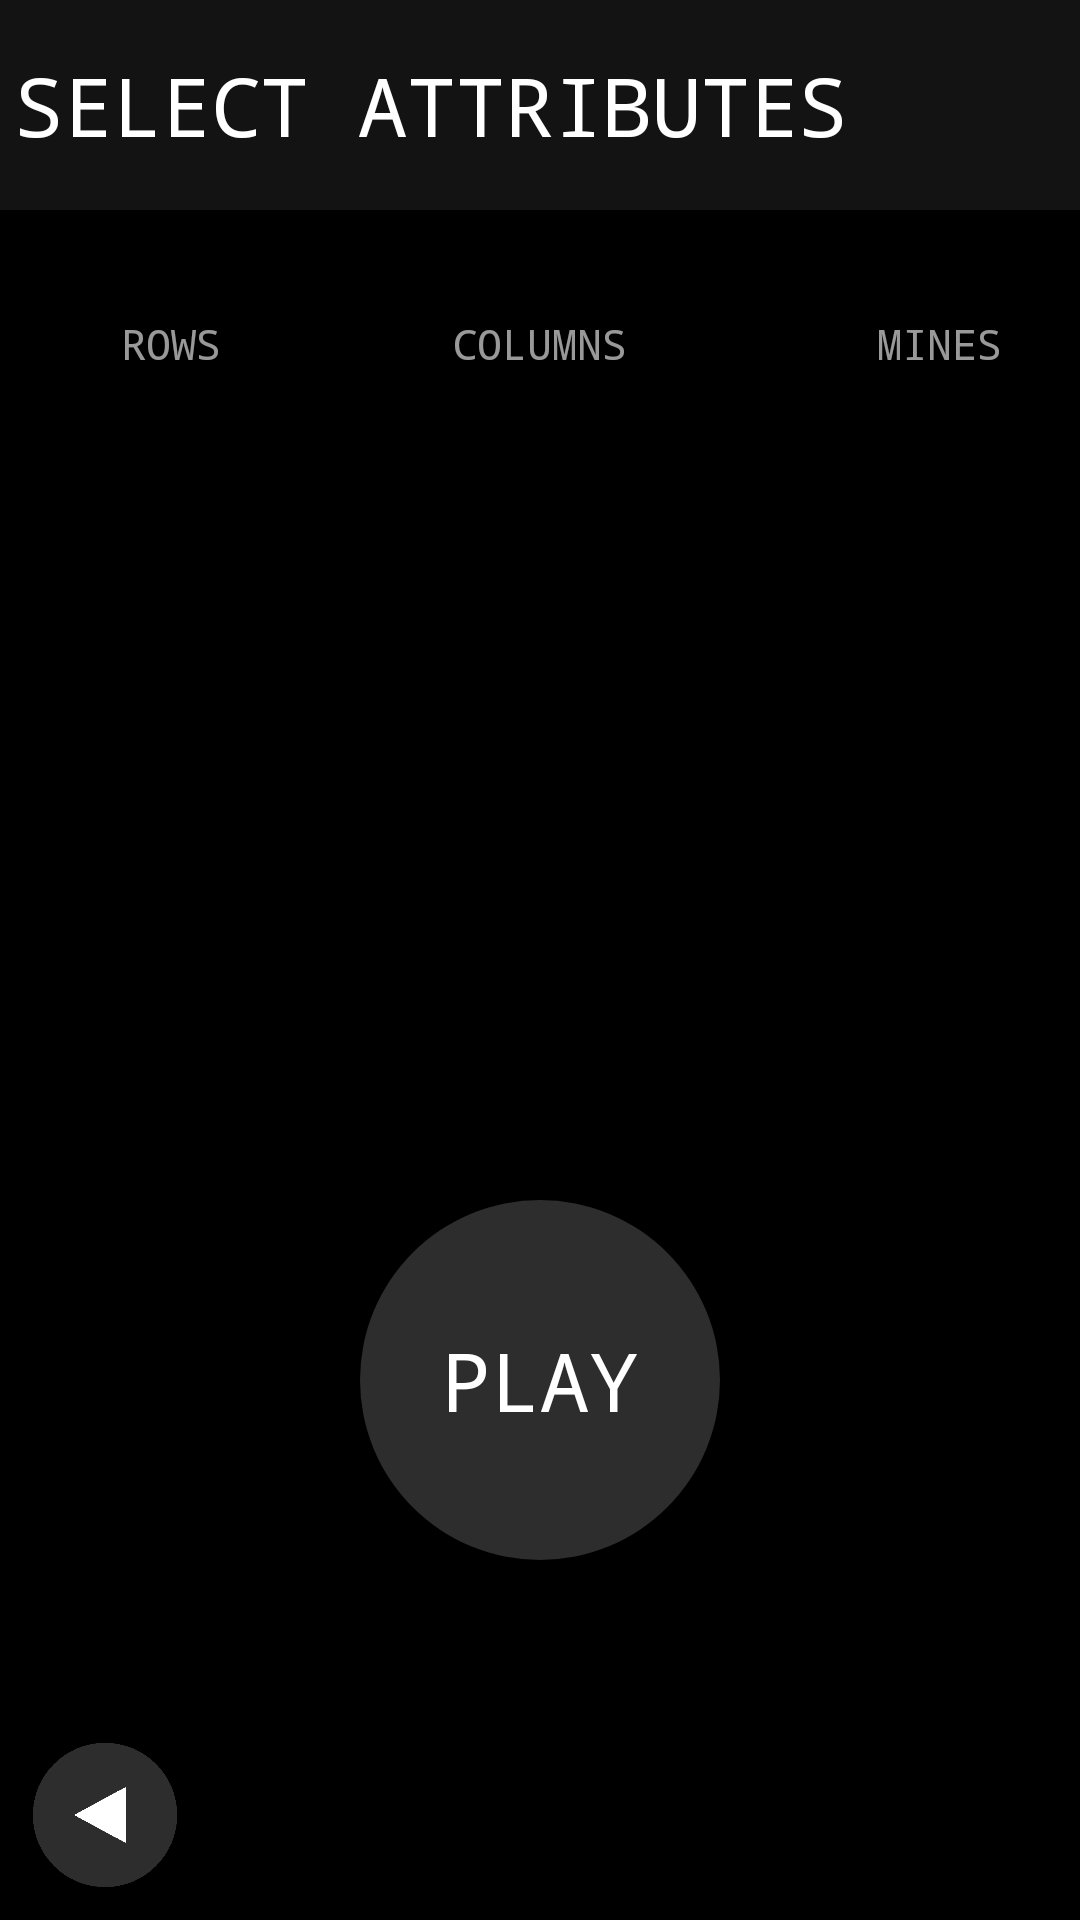

Produce the Android XML layout that renders to this screen, including the resource entries it uses.
<!-- AndroidManifest.xml: application theme AppTheme -->
<!-- res/layout/activity_dark_custom_set_values.xml -->
<?xml version="1.0" encoding="utf-8"?>
<RelativeLayout xmlns:android="http://schemas.android.com/apk/res/android"
    xmlns:tools="http://schemas.android.com/tools"
    android:layout_width="match_parent"
    android:layout_height="match_parent"
    style="@style/AppTheme"
    android:background="#000000">

    <TextView
        android:layout_width="match_parent"
        android:layout_height="70dp"
        android:text="SELECT ATTRIBUTES"
        android:id="@+id/textView47"
        android:layout_alignParentTop="true"
        android:layout_alignParentStart="true"
        android:background="#131313"
        android:textSize="27dp"
        android:typeface="monospace"
        android:gravity="center|left"
        android:padding="5dp"
        android:textColor="#ffffff"/>

    <NumberPicker
        android:layout_width="wrap_content"
        android:layout_height="wrap_content"
        android:id="@+id/numberPicker"
        android:layout_marginLeft="15dp"
        android:solidColor="#000000"
        android:layout_alignTop="@+id/numberPicker2"
        android:layout_alignStart="@+id/button9" />

    <NumberPicker
        android:layout_width="wrap_content"
        android:layout_height="wrap_content"
        android:id="@+id/numberPicker2"
        android:solidColor="#000000"
        android:layout_below="@+id/textView47"
        android:layout_alignStart="@+id/textView50"
        android:layout_marginTop="54dp" />

    <NumberPicker
        android:layout_width="wrap_content"
        android:layout_height="wrap_content"
        android:id="@+id/numberPicker3"
        android:layout_marginRight="15dp"
        android:solidColor="#000000"
        android:layout_below="@+id/textView51"
        android:layout_alignParentEnd="true" />

    <Button
        android:layout_width="120dp"
        android:layout_height="120dp"
        android:text="PLAY"
        android:textColor="#ffffff"
        android:id="@+id/button8"
        android:background="@drawable/darkcustombuttonbackground"
        android:textSize="27dp"
        android:typeface="monospace"
        android:layout_above="@+id/button9"
        android:layout_centerHorizontal="true"
        android:layout_marginBottom="50dp" />

    <TextView
        android:layout_width="wrap_content"
        android:layout_height="wrap_content"
        android:text="ROWS"
        android:id="@+id/textView49"
        android:layout_above="@+id/numberPicker"
        android:layout_alignStart="@+id/numberPicker"
        android:layout_alignEnd="@+id/numberPicker"
        android:gravity="center"
        android:textColor="#ffffff"
        android:typeface="monospace"
        android:alpha="0.6" />

    <TextView
        android:layout_width="wrap_content"
        android:layout_height="wrap_content"
        android:text="COLUMNS"
        android:id="@+id/textView50"
        android:layout_alignTop="@+id/textView49"
        android:layout_centerHorizontal="true"
        android:textColor="#ffffff"
        android:typeface="monospace"
        android:alpha="0.6" />

    <TextView
        android:layout_width="wrap_content"
        android:layout_height="wrap_content"
        android:text="MINES"
        android:id="@+id/textView51"
        android:layout_alignTop="@+id/textView50"
        android:layout_alignStart="@+id/numberPicker3"
        android:layout_alignEnd="@+id/numberPicker3"
        android:gravity="center"
        android:textColor="#ffffff"
        android:typeface="monospace"
        android:alpha="0.6" />

    <Button
        android:layout_width="50dp"
        android:layout_height="50dp"
        android:id="@+id/button9"
        android:layout_alignParentBottom="true"
        android:layout_alignParentStart="true"
        android:layout_margin="10dp"
        android:background="@drawable/darktriangleleft"/>
</RelativeLayout>
<!-- resources referenced by this layout -->
<resources>
  <!-- drawable darkcustombuttonbackground (drawable) -->
  <?xml version="1.0" encoding="utf-8"?>
  <shape xmlns:android="http://schemas.android.com/apk/res/android">
      <corners android:radius="150dp"/>
      <padding android:left="5dp" android:bottom="5dp" android:right="5dp" android:top="5dp" />
      <solid android:color="#2d2d2d"/>
  </shape>
  <!-- drawable darktriangleleft: png bitmap (drawable, 5438 bytes) -->
  <style name="AppTheme" parent="Theme.AppCompat.Light.NoActionBar">
          
          <item name="colorPrimary">@color/colorPrimary</item>
          <item name="colorPrimaryDark">@color/colorPrimaryDark</item>
          <item name="colorAccent">@color/colorAccent</item>
          <item name="android:windowNoTitle">true</item>
          <item name="android:windowContentOverlay">@null</item>
          <item name="android:windowFullscreen">true</item>
      </style>
  <color name="colorPrimary">#3F51B5</color>
  <color name="colorPrimaryDark">#303F9F</color>
  <color name="colorAccent">#FF4081</color>
</resources>
